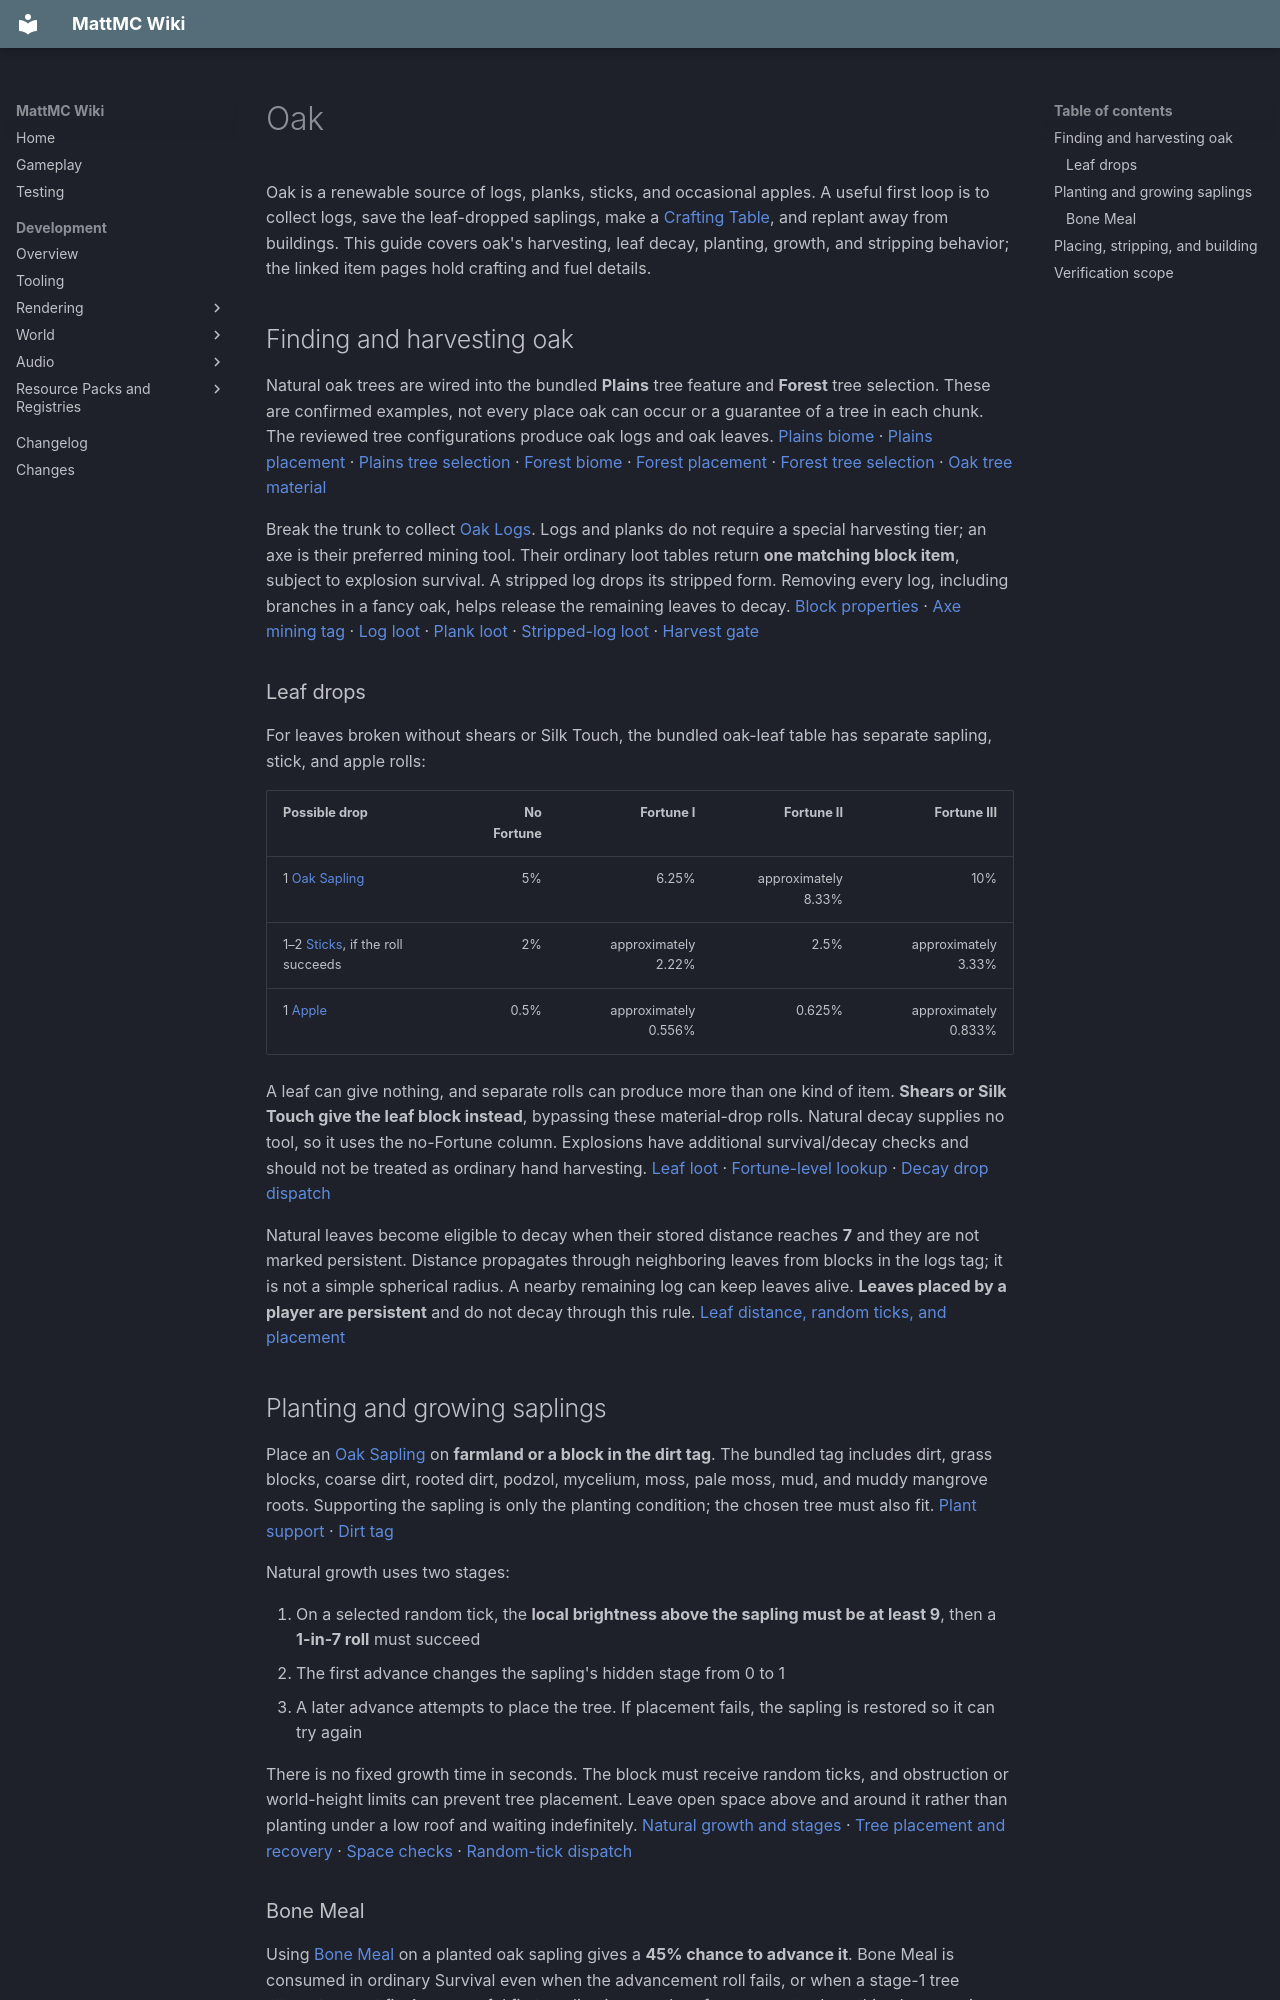

repository: HungLo2020/MattMC · page: gameplay/blocks/Oak/index.html · generator: mkdocs

# Oak

Oak is a renewable source of logs, planks, sticks, and occasional apples. A useful first loop is to collect logs, save the leaf-dropped saplings, make a [Crafting Table](CraftingTable.md), and replant away from buildings. This guide covers oak's harvesting, leaf decay, planting, growth, and stripping behavior; the linked item pages hold crafting and fuel details.

## Finding and harvesting oak

Natural oak trees are wired into the bundled **Plains** tree feature and **Forest** tree selection. These are confirmed examples, not every place oak can occur or a guarantee of a tree in each chunk. The reviewed tree configurations produce oak logs and oak leaves. [Plains biome][plains] · [Plains placement][plains-placement] · [Plains tree selection][plains-trees] · [Forest biome][forest] · [Forest placement][forest-placement] · [Forest tree selection][forest-trees] · [Oak tree material][oak-feature]

Break the trunk to collect [Oak Logs](../items/OakLog.md). Logs and planks do not require a special harvesting tier; an axe is their preferred mining tool. Their ordinary loot tables return **one matching block item**, subject to explosion survival. A stripped log drops its stripped form. Removing every log, including branches in a fancy oak, helps release the remaining leaves to decay. [Block properties][blocks] · [Axe mining tag][axe-tag] · [Log loot][log-loot] · [Plank loot][plank-loot] · [Stripped-log loot][stripped-loot] · [Harvest gate][harvest]

### Leaf drops

For leaves broken without shears or Silk Touch, the bundled oak-leaf table has separate sapling, stick, and apple rolls:

| Possible drop | No Fortune | Fortune I | Fortune II | Fortune III |
| --- | ---: | ---: | ---: | ---: |
| 1 [Oak Sapling](../items/OakSapling.md) | 5% | 6.25% | approximately 8.33% | 10% |
| 1–2 [Sticks](../items/Stick.md), if the roll succeeds | 2% | approximately 2.22% | 2.5% | approximately 3.33% |
| 1 [Apple](../items/Apple.md) | 0.5% | approximately 0.556% | 0.625% | approximately 0.833% |

A leaf can give nothing, and separate rolls can produce more than one kind of item. **Shears or Silk Touch give the leaf block instead**, bypassing these material-drop rolls. Natural decay supplies no tool, so it uses the no-Fortune column. Explosions have additional survival/decay checks and should not be treated as ordinary hand harvesting. [Leaf loot][leaf-loot] · [Fortune-level lookup][fortune] · [Decay drop dispatch][decay-drops]

Natural leaves become eligible to decay when their stored distance reaches **7** and they are not marked persistent. Distance propagates through neighboring leaves from blocks in the logs tag; it is not a simple spherical radius. A nearby remaining log can keep leaves alive. **Leaves placed by a player are persistent** and do not decay through this rule. [Leaf distance, random ticks, and placement][leaves]

## Planting and growing saplings

Place an [Oak Sapling](../items/OakSapling.md) on **farmland or a block in the dirt tag**. The bundled tag includes dirt, grass blocks, coarse dirt, rooted dirt, podzol, mycelium, moss, pale moss, mud, and muddy mangrove roots. Supporting the sapling is only the planting condition; the chosen tree must also fit. [Plant support][vegetation] · [Dirt tag][dirt]

Natural growth uses two stages:

1. On a selected random tick, the **local brightness above the sapling must be at least 9**, then a **1-in-7 roll** must succeed
2. The first advance changes the sapling's hidden stage from 0 to 1
3. A later advance attempts to place the tree. If placement fails, the sapling is restored so it can try again

There is no fixed growth time in seconds. The block must receive random ticks, and obstruction or world-height limits can prevent tree placement. Leave open space above and around it rather than planting under a low roof and waiting indefinitely. [Natural growth and stages][sapling] · [Tree placement and recovery][grower] · [Space checks][tree-feature] · [Random-tick dispatch][random-dispatch]

### Bone Meal

Using [Bone Meal](../items/BoneMeal.md) on a planted oak sapling gives a **45% chance to advance it**. Bone Meal is consumed in ordinary Survival even when the advancement roll fails, or when a stage-1 tree attempt cannot fit. A successful first application can therefore appear to do nothing because it only advances the hidden stage. [Sapling Bone Meal callbacks][sapling] · [Consumption and callback dispatch][bone-meal]

The Bone Meal path has **no brightness check**, but it still uses the same tree-placement and space checks. If repeated uses do not make a tree, check overhead/side clearance rather than assuming every consumed Bone Meal should guarantee growth. [Bone Meal implementation][bone-meal] · [Growth implementation][grower] · [Tree clearance][tree-feature]

The sapling grower selects a **fancy oak with a 10% chance**, otherwise the regular form. It has **no 2 × 2 mega-oak configuration**. A flower-tagged block within two blocks horizontally and one vertically selects a bee-capable variant; its decorator has a **5% placement roll** and still needs a valid nest location. These are sapling-growth rules, not the natural biome tree-selection percentages. [Oak grower and flower search][grower] · [Bee-capable oak][bee-oak] · [Bee-capable fancy oak][bee-fancy] · [Nest-placement conditions][bee-decorator]

## Placing, stripping, and building

Placed logs take their axis from the face you click: top/bottom faces give vertical logs, and side faces give the corresponding horizontal orientation. [Log placement][pillar]

Use an axe on a placed oak log or oak wood block to make its stripped version. The operation preserves its axis and attempts **one point of axe durability damage**. There is no bark item created by this interaction. If an offhand shield takes priority, use secondary interaction, normally sneaking, or remove the shield before trying again. [Stripping map, callback, and shield precedence][axe] · [Item-use dispatch][use-dispatch]

Oak logs, planks, and leaves are flammable. Keep a tree-growing area and timber structures clear of fire and lava. [Fire registration][fire] · [Lava-ignition properties][blocks]

For inventory conversions and fuel planning:

- [Oak Log](../items/OakLog.md): oak wood conversion, stripping links, and charcoal route
- [Oak Planks](../items/OakPlanks.md): accepted log-family inputs and crafting/fuel efficiency
- [Stick](../items/Stick.md): vertical crafting recipes and beginner uses
- [Oak Sapling](../items/OakSapling.md): collection, replanting links, and fuel caution
